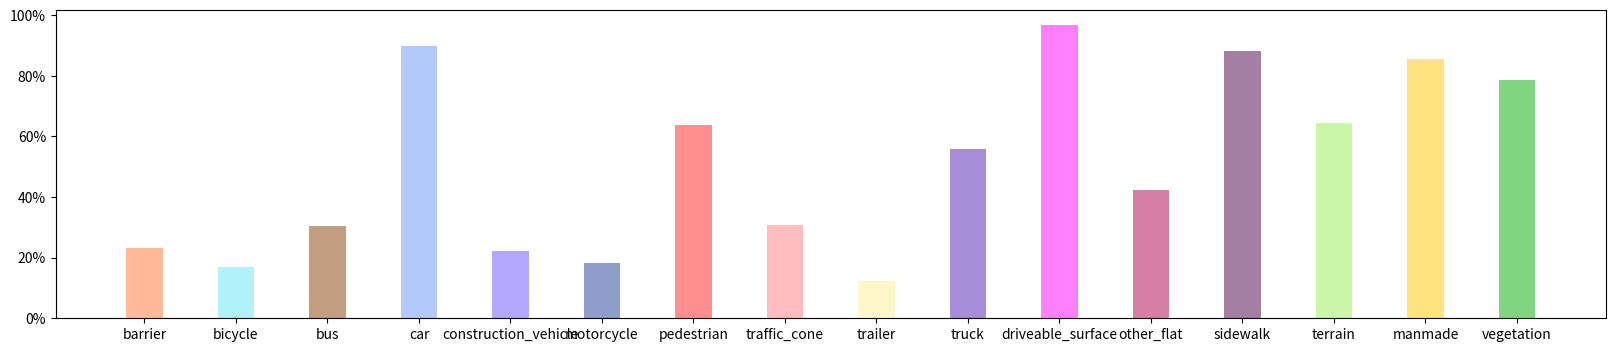

Generate this figure with matplotlib: (Note: this script raises an exception after producing the figure.)
import matplotlib.pyplot as plt
from matplotlib.ticker import FuncFormatter
import numpy as np

# 定义类别和对应的数量
categories = ['barrier', 'bicycle', 'bus', 'car','construction_vehicle','motorcycle','pedestrian','traffic_cone',
              'trailer','truck','driveable_surface','other_flat','sidewalk','terrain','manmade','vegetation']
values = [0.23182931, 0.1697, 0.30390, 0.8969, 0.22282, 
            0.182, 0.638,0.30629, 0.1237, 0.5572,0.9677,0.42475658,0.8831,0.64352, 0.85584, 0.7848]

# 设置颜色和透明度
colors = [(255, 120, 50), (100, 230, 245), (135, 60, 0),(100, 150, 245),(100, 80, 250),(30, 60, 150),(255, 30, 30),(255, 124, 128),
          (255, 240, 150),(80, 30, 180),(255, 0, 255),(175, 0, 75),(75, 0, 75),(150, 240, 80),(255, 200, 0),(0, 175, 0)]
alpha = [0.5, 0.5, 0.5,0.5,0.5,0.5, 0.5, 0.5,0.5,0.5,0.5, 0.5, 0.5,0.5,0.5,0.5]

# 自定义百分制格式
def to_percent(y, position):
    return "{:.0%}".format(y)

plt.figure(figsize=(20, 4))
# 处理其他类别
for i in range(0, len(categories)):
    plt.bar(categories[i], values[i], color=(colors[i][0]/255, colors[i][1]/255, colors[i][2]/255), alpha=alpha[i], width=0.4)

# 设置y轴的百分制格式
plt.gca().yaxis.set_major_formatter(FuncFormatter(to_percent))

plt.show()

plt.savefig('../work_dirs/figure_4b.jpg', format='jpg', dpi=300)
# plt.show()
